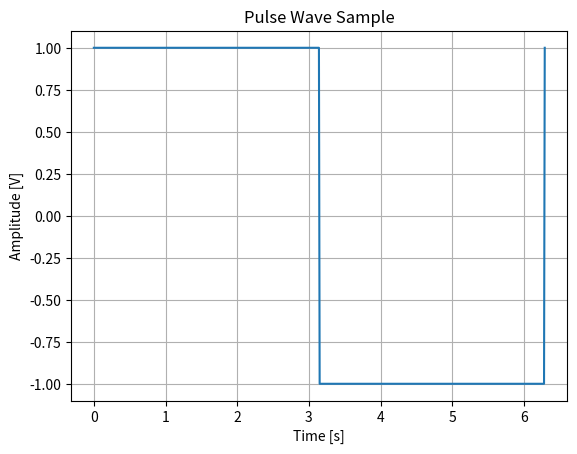

Recreate this plot in Python.
# Author: Emirhan Gocturk
# Description: Pulse wave lookup table data dumper

from scipy import signal
import matplotlib.pyplot as plt
import numpy as np

t = np.arange(0, 6.3, 0.01)
y = signal.square(t, 0.5)
plt.plot(t, y)  
plt.grid()
plt.xlabel("Time [s]")
plt.ylabel("Amplitude [V]")
plt.title("Pulse Wave Sample")
plt.show()

print("DATA DUMP= ", y)